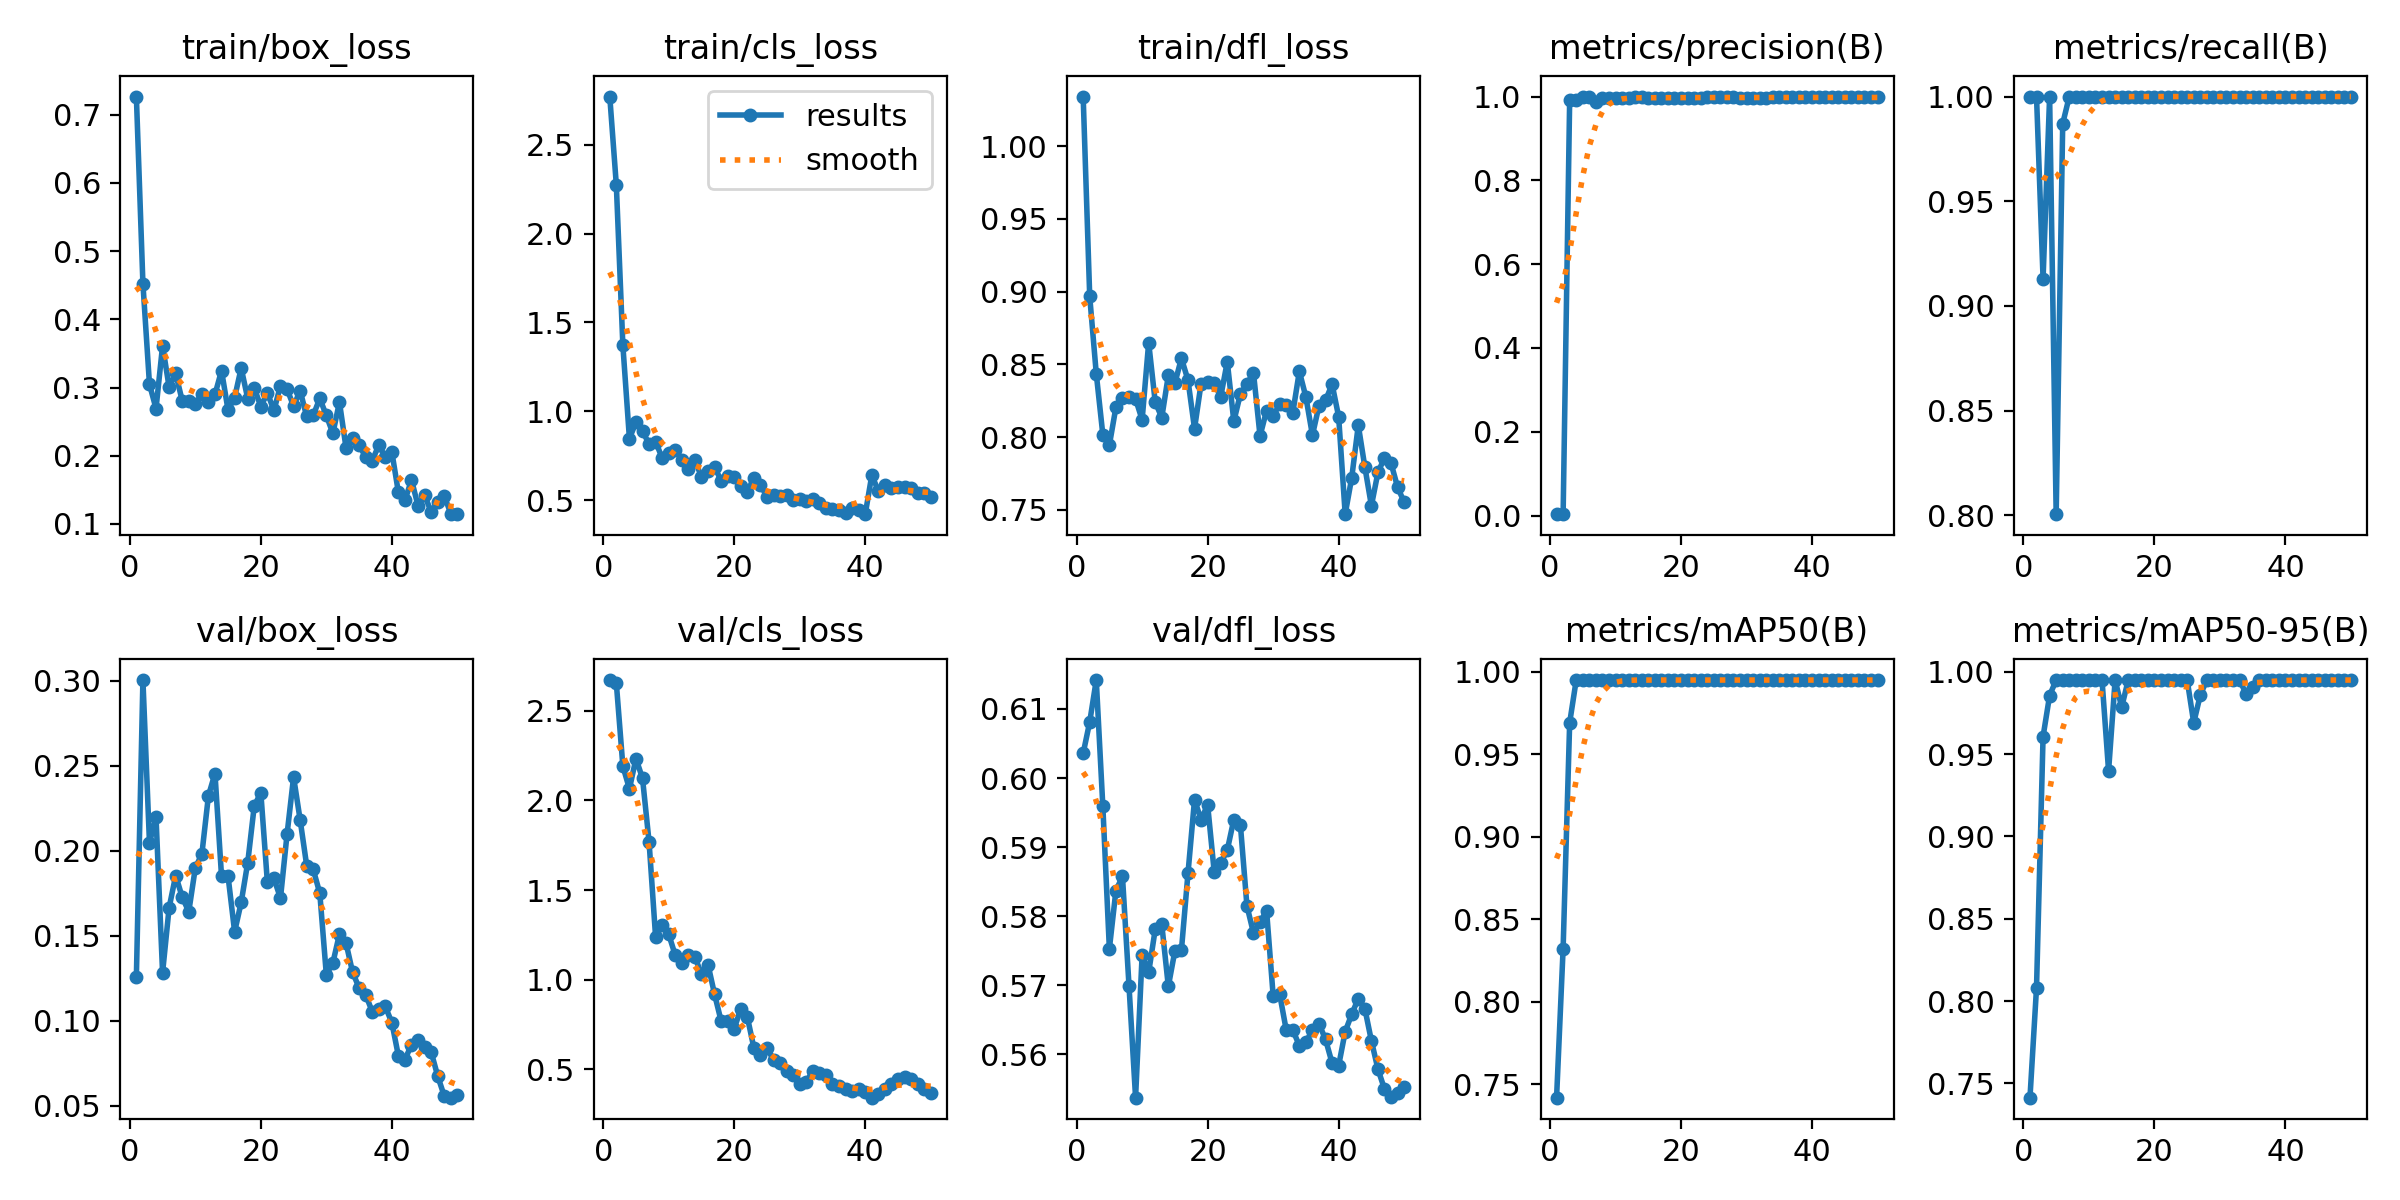

The data file committed next to this chart (first rows):
epoch, time, train/box_loss, train/cls_loss, train/dfl_loss, metrics/precision(B), metrics/recall(B), metrics/mAP50(B), metrics/mAP50-95(B), val/box_loss, val/cls_loss, val/dfl_loss, lr/pg0, lr/pg1, lr/pg2
1, 13.06, 0.7266, 2.771, 1.034, 0.00333, 1, 0.7417, 0.7414, 0.1258, 2.67, 0.6036, 6e-05, 6e-05, 6e-05
2, 23.51, 0.4523, 2.274, 0.8966, 0.00333, 1, 0.8321, 0.808, 0.3005, 2.653, 0.6081, 0.0001372, 0.0001372, 0.0001372
3, 33.54, 0.3048, 1.371, 0.8435, 0.9925, 0.913, 0.9691, 0.9607, 0.2048, 2.19, 0.6142, 0.0002113, 0.0002113, 0.0002113
4, 43.6, 0.2691, 0.8467, 0.8017, 0.9929, 1, 0.995, 0.9856, 0.2198, 2.064, 0.5959, 0.0002822, 0.0002822, 0.0002822
5, 53.65, 0.3612, 0.9387, 0.7944, 1, 0.8006, 0.995, 0.995, 0.1283, 2.233, 0.5753, 0.0003499, 0.0003499, 0.0003499
6, 63.41, 0.3005, 0.8908, 0.8205, 1, 0.9871, 0.995, 0.995, 0.1665, 2.122, 0.5837, 0.0004145, 0.0004145, 0.0004145
7, 73.09, 0.3206, 0.8146, 0.8269, 0.9875, 1, 0.995, 0.995, 0.1855, 1.768, 0.5857, 0.0004758, 0.0004758, 0.0004758
8, 83.13, 0.2806, 0.8285, 0.8278, 0.9969, 1, 0.995, 0.995, 0.1727, 1.236, 0.5698, 0.0005341, 0.0005341, 0.0005341
9, 92.8, 0.2804, 0.738, 0.8262, 0.9959, 1, 0.995, 0.995, 0.1642, 1.304, 0.5537, 0.0005891, 0.0005891, 0.0005891
10, 102.6, 0.276, 0.7653, 0.8118, 0.9954, 1, 0.995, 0.995, 0.19, 1.253, 0.5744, 0.000641, 0.000641, 0.000641
11, 112.6, 0.29, 0.7843, 0.8648, 0.9974, 1, 0.995, 0.995, 0.1981, 1.136, 0.5718, 0.0006897, 0.0006897, 0.0006897
12, 122.5, 0.2781, 0.7274, 0.824, 0.9974, 1, 0.995, 0.995, 0.2324, 1.094, 0.5781, 0.0007353, 0.0007353, 0.0007353
13, 132.2, 0.2898, 0.6754, 0.8134, 0.9981, 1, 0.995, 0.9398, 0.2455, 1.14, 0.5788, 0.0007776, 0.0007776, 0.0007776
14, 142.4, 0.3248, 0.7241, 0.8423, 0.9978, 1, 0.995, 0.995, 0.1851, 1.126, 0.5698, 0.0008169, 0.0008169, 0.0008169
15, 152.4, 0.2668, 0.6319, 0.837, 0.9968, 1, 0.995, 0.9785, 0.1849, 1.031, 0.5749, 0.0008529, 0.0008529, 0.0008529
16, 162.1, 0.2852, 0.6645, 0.8541, 0.9963, 1, 0.995, 0.995, 0.1524, 1.084, 0.5751, 0.0008858, 0.0008858, 0.0008858
17, 171.9, 0.3285, 0.6859, 0.8391, 0.997, 1, 0.995, 0.995, 0.1696, 0.9184, 0.5862, 0.0009155, 0.0009155, 0.0009155
18, 181.7, 0.2837, 0.6108, 0.8057, 0.9975, 1, 0.995, 0.995, 0.1931, 0.7693, 0.5968, 0.000942, 0.000942, 0.000942
19, 191.4, 0.2993, 0.6366, 0.8367, 0.9975, 1, 0.995, 0.995, 0.2266, 0.7677, 0.594, 0.0009654, 0.0009654, 0.0009654
20, 201.1, 0.272, 0.6331, 0.8378, 0.9976, 1, 0.995, 0.995, 0.2342, 0.7273, 0.5961, 0.0009856, 0.0009856, 0.0009856
21, 211.1, 0.2922, 0.5786, 0.8369, 0.9974, 1, 0.995, 0.995, 0.1815, 0.837, 0.5865, 0.001003, 0.001003, 0.001003
22, 220.6, 0.2663, 0.5488, 0.8277, 0.9974, 1, 0.995, 0.995, 0.1837, 0.7924, 0.5877, 0.001017, 0.001017, 0.001017
23, 230.4, 0.3027, 0.625, 0.8518, 0.9976, 1, 0.995, 0.995, 0.1722, 0.6196, 0.5896, 0.001027, 0.001027, 0.001027
24, 240.1, 0.2978, 0.5861, 0.8108, 0.9978, 1, 0.995, 0.995, 0.2097, 0.5796, 0.594, 0.001035, 0.001035, 0.001035
25, 249.9, 0.2727, 0.5195, 0.8296, 0.9978, 1, 0.995, 0.995, 0.2434, 0.6168, 0.5932, 0.001039, 0.001039, 0.001039
26, 259.7, 0.2954, 0.5292, 0.8366, 0.9978, 1, 0.995, 0.969, 0.2183, 0.5541, 0.5815, 0.00101, 0.00101, 0.00101
27, 270.5, 0.2576, 0.5236, 0.8441, 0.9978, 1, 0.995, 0.9859, 0.1914, 0.5339, 0.5775, 0.0009704, 0.0009704, 0.0009704
28, 280.6, 0.2592, 0.5267, 0.8007, 0.9978, 1, 0.995, 0.995, 0.189, 0.4902, 0.5791, 0.0009308, 0.0009308, 0.0009308
29, 290.5, 0.284, 0.5033, 0.8182, 0.9976, 1, 0.995, 0.995, 0.1751, 0.467, 0.5808, 0.0008912, 0.0008912, 0.0008912
30, 300.2, 0.259, 0.5063, 0.8143, 0.9976, 1, 0.995, 0.995, 0.127, 0.4188, 0.5685, 0.0008516, 0.0008516, 0.0008516
31, 309.7, 0.2328, 0.498, 0.8227, 0.9977, 1, 0.995, 0.995, 0.1341, 0.4321, 0.5687, 0.000812, 0.000812, 0.000812
32, 319.4, 0.2787, 0.5088, 0.8223, 0.9977, 1, 0.995, 0.995, 0.151, 0.4895, 0.5635, 0.0007724, 0.0007724, 0.0007724
33, 329.3, 0.212, 0.4818, 0.8167, 0.9977, 1, 0.995, 0.995, 0.1459, 0.4786, 0.5635, 0.0007328, 0.0007328, 0.0007328
34, 339.1, 0.2265, 0.4575, 0.8451, 0.9977, 1, 0.995, 0.9866, 0.1287, 0.4681, 0.5612, 0.0006932, 0.0006932, 0.0006932
35, 349, 0.2159, 0.4497, 0.8275, 0.9978, 1, 0.995, 0.9908, 0.1193, 0.4168, 0.5617, 0.0006536, 0.0006536, 0.0006536
36, 358.6, 0.1981, 0.4458, 0.8013, 0.9978, 1, 0.995, 0.995, 0.1154, 0.4089, 0.5635, 0.000614, 0.000614, 0.000614
37, 368.2, 0.1929, 0.4296, 0.8215, 0.9978, 1, 0.995, 0.995, 0.1054, 0.3901, 0.5644, 0.0005744, 0.0005744, 0.0005744
38, 377.7, 0.2151, 0.4555, 0.8251, 0.9979, 1, 0.995, 0.995, 0.1069, 0.3792, 0.5621, 0.0005348, 0.0005348, 0.0005348
39, 387.2, 0.1985, 0.4461, 0.8363, 0.9978, 1, 0.995, 0.995, 0.1084, 0.3921, 0.5587, 0.0004952, 0.0004952, 0.0004952
40, 397.4, 0.2056, 0.4214, 0.814, 0.9978, 1, 0.995, 0.995, 0.09894, 0.3729, 0.5583, 0.0004556, 0.0004556, 0.0004556
41, 406.9, 0.1463, 0.6404, 0.747, 0.9979, 1, 0.995, 0.995, 0.07936, 0.3423, 0.5633, 0.000416, 0.000416, 0.000416
42, 416.4, 0.1346, 0.5529, 0.7721, 0.9978, 1, 0.995, 0.995, 0.07712, 0.3654, 0.5658, 0.0003764, 0.0003764, 0.0003764
43, 426, 0.1646, 0.5864, 0.8081, 0.9978, 1, 0.995, 0.995, 0.08596, 0.389, 0.5681, 0.0003368, 0.0003368, 0.0003368
44, 435.7, 0.1265, 0.5688, 0.7794, 0.9978, 1, 0.995, 0.995, 0.08871, 0.4176, 0.5666, 0.0002972, 0.0002972, 0.0002972
45, 445.2, 0.1419, 0.575, 0.7528, 0.9978, 1, 0.995, 0.995, 0.08435, 0.4457, 0.5619, 0.0002576, 0.0002576, 0.0002576
46, 455.1, 0.1178, 0.5729, 0.7756, 0.9978, 1, 0.995, 0.995, 0.08167, 0.4569, 0.5578, 0.000218, 0.000218, 0.000218
47, 464.7, 0.1315, 0.5668, 0.7857, 0.9978, 1, 0.995, 0.995, 0.06747, 0.4439, 0.5549, 0.0001784, 0.0001784, 0.0001784
48, 474.3, 0.1412, 0.5387, 0.782, 0.9979, 1, 0.995, 0.995, 0.0557, 0.4176, 0.5538, 0.0001388, 0.0001388, 0.0001388
49, 484.1, 0.1151, 0.5383, 0.7655, 0.9979, 1, 0.995, 0.995, 0.05473, 0.3887, 0.5544, 9.92e-05, 9.92e-05, 9.92e-05
50, 493.7, 0.1143, 0.5171, 0.7552, 0.9979, 1, 0.995, 0.995, 0.05618, 0.3709, 0.5552, 5.96e-05, 5.96e-05, 5.96e-05
